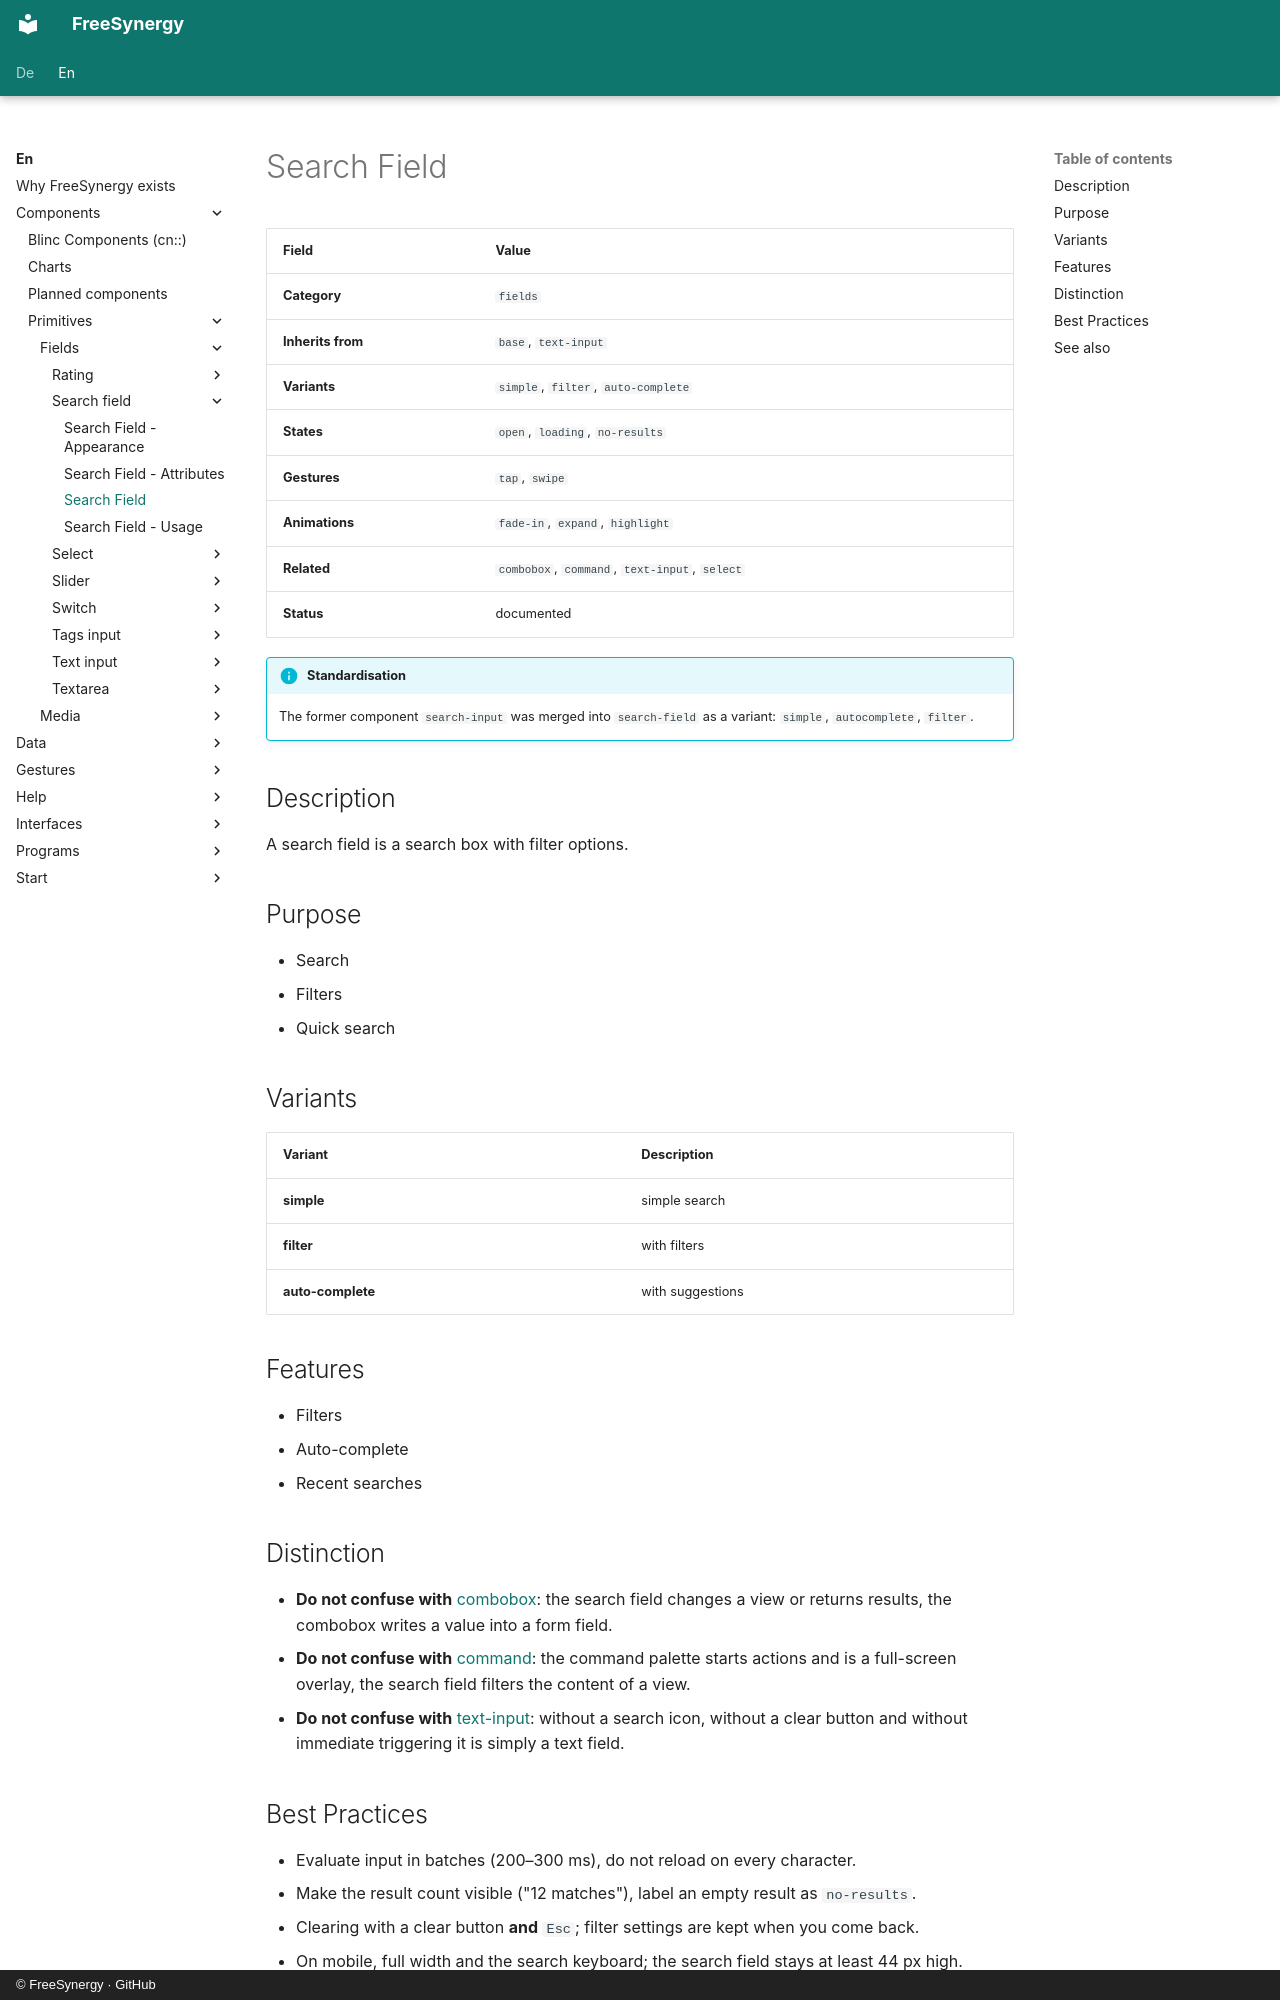

repository: FreeSynergy/fs-documentation · page: en/components/primitives/fields/search-field/description/index.html · generator: mkdocs · copyright: © FreeSynergy · GitHub

# Search Field

| Field | Value |
|-------|-------|
| **Category** | `fields` |
| **Inherits from** | `base`, `text-input` |
| **Variants** | `simple`, `filter`, `auto-complete` |
| **States** | `open`, `loading`, `no-results` |
| **Gestures** | `tap`, `swipe` |
| **Animations** | `fade-in`, `expand`, `highlight` |
| **Related** | `combobox`, `command`, `text-input`, `select` |
| **Status** | documented |

!!! info "Standardisation"
    The former component `search-input` was merged into `search-field` as a variant:
    `simple`, `autocomplete`, `filter`.

## Description
A search field is a search box with filter options.

## Purpose

- Search
- Filters
- Quick search

## Variants

| Variant | Description |
|---------|-------------|
| **simple** | simple search |
| **filter** | with filters |
| **auto-complete** | with suggestions |

## Features

- Filters
- Auto-complete
- Recent searches

## Distinction

- **Do not confuse with** [combobox](../combobox/): the search field changes a view or
  returns results, the combobox writes a value into a form field.
- **Do not confuse with** [command](../../../widgets/navigation/command/): the command palette starts
  actions and is a full-screen overlay, the search field filters the content of a view.
- **Do not confuse with** [text-input](../text-input/): without a search icon, without a
  clear button and without immediate triggering it is simply a text field.
